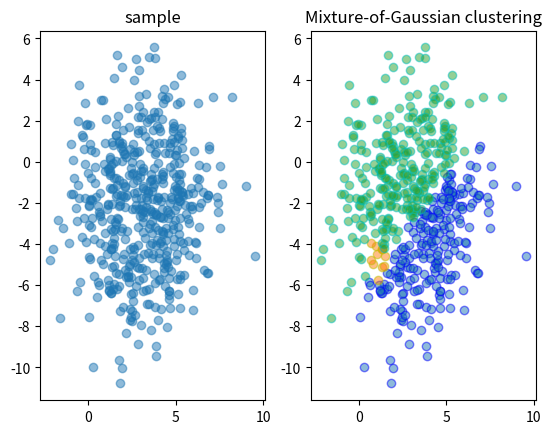

The matplotlib source for this figure:
#!/usr/bin/env python3
# _*_ coding:utf-8 _*_

'''
高斯混合聚类
'''
import numpy as np
import matplotlib.pyplot as plt


def Gaussian(x, mu, cov):
    '''
    二维正态分布
    mu: 均值向量
    cov: 协方差矩阵
    '''
    px = (1/(2*np.pi*np.sqrt(np.linalg.det(cov)))) * \
        np.exp(-0.5*((x-mu).dot(np.linalg.inv(cov))).dot((x-mu).T))
    return px


def maxture(x, alpha, mu, cov):
    '''
    alpha: 系数向量
    mu: 矩阵，每行为均值向量
    cov: 三维tensor，第三维为协方差矩阵
    '''
    p1 = Gaussian(x, mu[[0]], cov[0])
    p2 = Gaussian(x, mu[[1]], cov[1])
    p3 = Gaussian(x, mu[[2]], cov[2])
    px = alpha[0]*p1 + alpha[1]*p2 + alpha[2]*p3
    return px


def Iter(x, alpha, mu, cov):
    '''
    x: 样本
    alpha: 系数向量
    mu: 矩阵，每行为均值向量
    cov: 三维tensor，第三维为协方差矩阵
    '''
    k = 3
    gamma = np.ones((len(x), k))
    for j in range(len(x)):
        for i in range(k):
            # 第j个样本为第i个正态分布生成的后验概率分布
            p = (alpha[i]*Gaussian(x[[j]], mu[[i]], cov[i])) / \
                maxture(x[[j]], alpha, mu, cov)
            gamma[j][i] = p
    # 更新参数
    for i in range(k):
        # mu
        mu_i = ((gamma[:, i:i+1]*x).sum(axis=0))/((gamma[:, i:i+1]).sum())
        # alpha
        alpha_i = (gamma[:, i:i+1]).mean()
        # cov
        cov_i = np.zeros((2, 2))
        for j in range(len(x)):
            cov_i += gamma[j][i]*((x[[j]]-mu[[i]]).T).dot(x[[j]]-mu[[i]])
        cov_i = cov_i/((gamma[:, i:i+1]).sum())

        mu[[i]] = mu_i
        alpha[i] = alpha_i
        cov[i] = cov_i
    return mu, alpha, cov


def MoGC(x, alpha, mu, cov, epochs):
    '''
    高斯混合聚类
    '''
    LLD = np.log(maxture(x, alpha, mu, cov)).sum()
    epsilon = 1
    epoch = 0
    while(not (epsilon < 1e-2) and epoch < epochs):
        LLD = np.log(maxture(x, alpha, mu, cov)).sum()

        mu, alpha, cov = Iter(x, alpha, mu, cov)
        next_LLD = np.log(maxture(x, alpha, mu, cov)).sum()

        epsilon = np.abs(next_LLD-LLD)
        epoch += 1
    return alpha, mu, cov


if __name__ == '__main__':
    epochs = 40
    mean = [3, -2]
    cov = [[4, 0.5], [0.5, 9]]
    sample = np.random.multivariate_normal(mean, cov, size=500)

    mu = sample[0:3, 0:3]
    cov = np.array([[[1.0, 0],
                     [0, 1.0]],
                    [[1.0, 0],
                     [0, 1.0]],
                    [[1.0, 0],
                     [0, 1.0]]])
    alpha = np.array([1/3, 1/3, 1/3])
    alpha, mu, cov = MoGC(sample, alpha, mu, cov, epochs)

    gamma = np.ones((len(sample), 3))
    for j in range(len(sample)):
        for i in range(3):
            p = (alpha[i]*Gaussian(sample[[j]], mu[[i]], cov[i])) / \
                maxture(sample[[j]], alpha, mu, cov)
            gamma[j][i] = p
    # 取gamma每行最大值索引
    max_idx = np.argmax(gamma, axis=1)

    idx_1 = np.where(max_idx == 0)
    C_1 = sample[idx_1]

    idx_2 = np.where(max_idx == 1)
    C_2 = sample[idx_2]

    idx_3 = np.where(max_idx == 2)
    C_3 = sample[idx_3]

    plt.figure()
    plt.subplot(121)
    plt.scatter(sample[:, 0:1],
                sample[:, 1:2],
                alpha=0.5)
    plt.title('sample')

    plt.subplot(122)
    plt.scatter(C_1[:, 0:1],
                C_1[:, 1:2],
                edgecolors='b',
                alpha=0.5)
    plt.scatter(C_2[:, 0:1],
                C_2[:, 1:2],
                edgecolors='y',
                alpha=0.5)
    plt.scatter(C_3[:, 0:1],
                C_3[:, 1:2],
                edgecolors='c',
                alpha=0.5)
    plt.title('Mixture-of-Gaussian clustering')
    plt.show()
